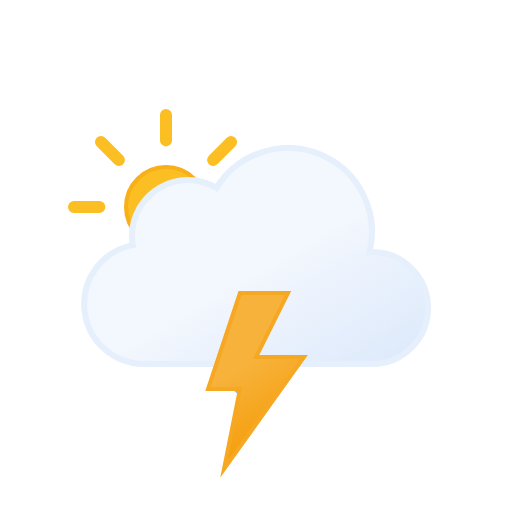
t = 0.00 s
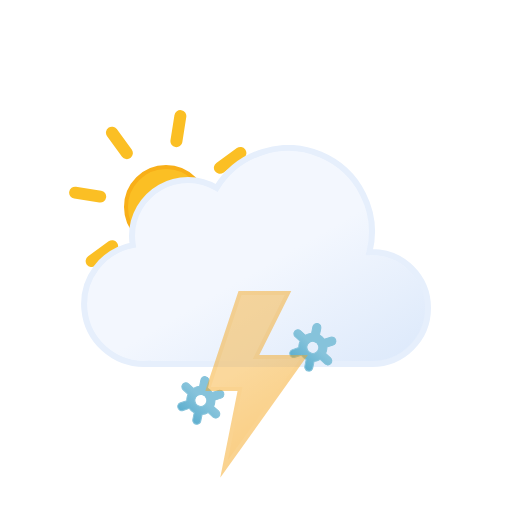
t = 1.20 s
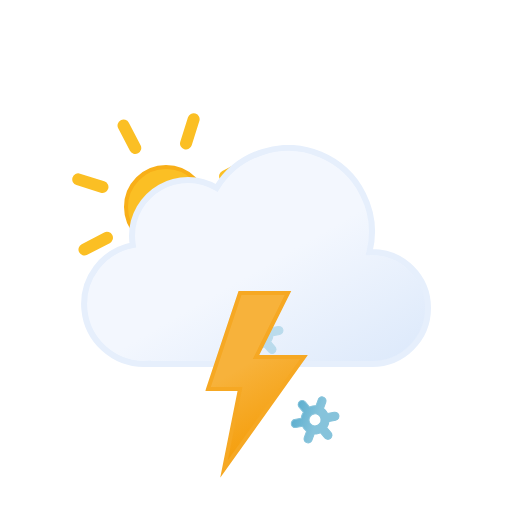
t = 2.33 s
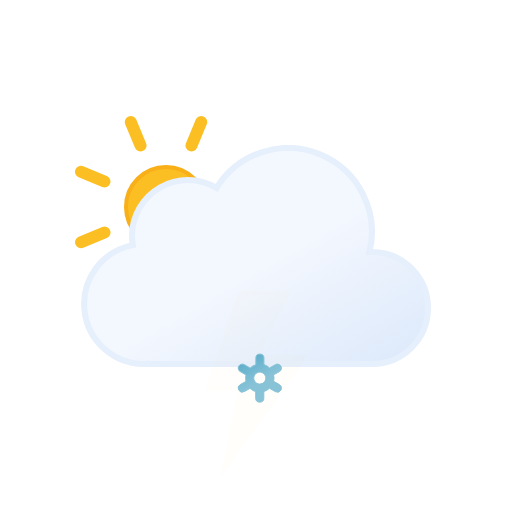
t = 3.00 s
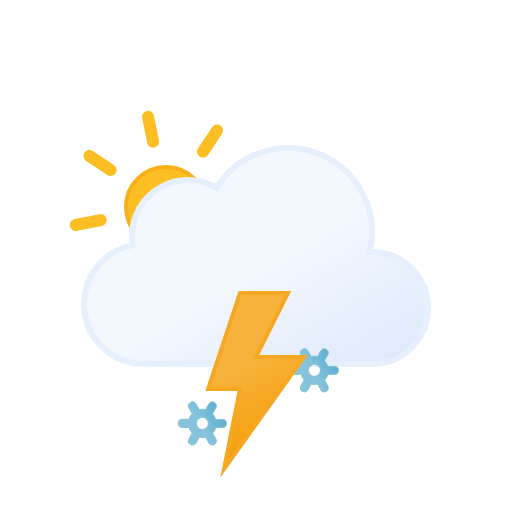
t = 4.50 s
t = 6.00 s: frame unchanged from t = 0.00 s, image omitted

The animated SVG that drew these frames (rendered in a browser with its animation timeline set to each time). Animation: 11 SMIL elements (animate=4,animateTransform=7); one cycle of 6.00 s, repeats indefinitely.

<svg xmlns="http://www.w3.org/2000/svg" xmlns:xlink="http://www.w3.org/1999/xlink" viewBox="0 0 512 512">
    <defs>
        <linearGradient id="a" x1="99.45" y1="30.68" x2="232.64" y2="261.37" gradientUnits="userSpaceOnUse">
            <stop offset="0" stop-color="#f3f7fe"/>
            <stop offset="0.45" stop-color="#f3f7fe"/>
            <stop offset="1" stop-color="#deeafb"/>
        </linearGradient>
        <linearGradient id="b" x1="8.67" y1="17.07" x2="80.88" y2="142.14" gradientUnits="userSpaceOnUse">
            <stop offset="0" stop-color="#f7b23b"/>
            <stop offset="0.45" stop-color="#f7b23b"/>
            <stop offset="1" stop-color="#f59e0b"/>
        </linearGradient>
        <linearGradient id="c" x1="11.38" y1="5.93" x2="32.82" y2="43.07" gradientUnits="userSpaceOnUse">
            <stop offset="0" stop-color="#86c3db"/>
            <stop offset="0.45" stop-color="#86c3db"/>
            <stop offset="1" stop-color="#5eafcf"/>
        </linearGradient>
        <linearGradient id="d" x1="67.38" y1="5.93" x2="88.82" y2="43.07" xlink:href="#c"/>
        <linearGradient id="e" x1="123.38" y1="5.93" x2="144.82" y2="43.07" xlink:href="#c"/>
        <linearGradient id="f" x1="78" y1="63.35" x2="118" y2="132.65" gradientUnits="userSpaceOnUse">
            <stop offset="0" stop-color="#fbbf24"/>
            <stop offset="0.45" stop-color="#fbbf24"/>
            <stop offset="1" stop-color="#f59e0b"/>
        </linearGradient>
        <symbol id="h" viewBox="0 0 196 196">
            <!-- sun-core -->
            <circle cx="98" cy="98" r="40" stroke="#f8af18" stroke-miterlimit="10" stroke-width="4" fill="url(#f)"/>

            <!-- sun-rays -->
            <path d="M98,31.38V6m0,184V164.62M145.11,50.89,163.05,33M33,163.05l17.94-17.94m0-94.22L33,33m130.1,130.1-17.94-17.94M6,98H31.38M190,98H164.62" fill="none" stroke="#fbbf24" stroke-linecap="round" stroke-miterlimit="10" stroke-width="12">
                <animateTransform
                    attributeName="transform"
                    additive="sum"
                    type="rotate"
                    values="0 98 98; 45 98 98"
                    dur="6s"
                    repeatCount="indefinite"/>
            </path>
        </symbol>
        <symbol id="i" viewBox="0 0 350 222">
            <path d="M291,107c-.85,0-1.68.09-2.53.13A83.9,83.9,0,0,0,135.6,42.92,55.91,55.91,0,0,0,51,91a56.56,56.56,0,0,0,.8,9.08A60,60,0,0,0,63,219c1.35,0,2.67-.11,4-.2v.2H291a56,56,0,0,0,0-112Z" stroke="#e6effc" stroke-miterlimit="10" stroke-width="6" fill="url(#a)"/>
        </symbol>
        <symbol id="g" viewBox="0 0 363 258">
            <use width="196" height="196" xlink:href="#h"/>
            <use width="350" height="222" transform="translate(13 36)" xlink:href="#i"/>
        </symbol>
        <symbol id="j" viewBox="0 0 156.2 49" overflow="visible">
            <!-- snowflake-1 -->
            <g>
                <path d="M41.67,31l-5.78-3.3a13.74,13.74,0,0,0,0-6.47L41.67,18a4,4,0,0,0,1.49-5.46A4.08,4.08,0,0,0,37.62,11l-5.79,3.3a13.61,13.61,0,0,0-2.64-2,13.84,13.84,0,0,0-3-1.28V4.5a4.05,4.05,0,0,0-8.1,0v6.6a14.25,14.25,0,0,0-5.69,3.23L6.58,11A4.08,4.08,0,0,0,1,12.5,4,4,0,0,0,2.53,18l5.78,3.3a13.74,13.74,0,0,0,0,6.47L2.53,31A4,4,0,0,0,1,36.5a4.08,4.08,0,0,0,3.52,2,4,4,0,0,0,2-.54l5.79-3.3a13.61,13.61,0,0,0,2.64,2,13.8,13.8,0,0,0,3,1.27V44.5a4.05,4.05,0,0,0,8.1,0V37.89a14.22,14.22,0,0,0,5.68-3.23L37.62,38a4,4,0,0,0,2,.54,4.08,4.08,0,0,0,3.52-2A4,4,0,0,0,41.67,31ZM19.06,29.7a6,6,0,0,1-2.22-8.2,6.1,6.1,0,0,1,5.27-3,6.16,6.16,0,0,1,3,.8,6,6,0,0,1,2.22,8.2A6.12,6.12,0,0,1,19.06,29.7Z" stroke="#86c3db" stroke-miterlimit="10" fill="url(#c)" opacity="0">
                    <animateTransform
                        attributeName="transform"
                        additive="sum"
                        type="rotate"
                        values="0 24 24; 360 24 24"
                        dur="6s"
                        repeatCount="indefinite"/>

                    <animate
                        id="t1"
                        attributeName="opacity"
                        values="0; 1; 1; 0"
                        begin="0s; t1.end+1s"
                        dur="2s"
                        keyTimes="0; .17; .83; 1"/>
                </path>

                <animateTransform
                    id="s1"
                    attributeName="transform"
                    additive="sum"
                    type="translate"
                    values="0 -36; 0 92;"
                    begin="0s; s1.end+1s"
                    dur="2s"/>
            </g>

            <!-- snowflake-2 -->
            <g>
                <path d="M97.67,31l-5.78-3.3a13.74,13.74,0,0,0,0-6.47L97.67,18a4,4,0,0,0,1.49-5.46A4.08,4.08,0,0,0,93.62,11l-5.79,3.3a13.61,13.61,0,0,0-2.64-2,13.84,13.84,0,0,0-3-1.28V4.5a4.05,4.05,0,0,0-8.1,0v6.6a14.25,14.25,0,0,0-5.69,3.23L62.58,11A4.08,4.08,0,0,0,57,12.5,4,4,0,0,0,58.53,18l5.78,3.3a13.74,13.74,0,0,0,0,6.47L58.53,31A4,4,0,0,0,57,36.5a4.08,4.08,0,0,0,3.52,2,4,4,0,0,0,2-.54l5.79-3.3a13.61,13.61,0,0,0,2.64,2,13.8,13.8,0,0,0,3,1.27V44.5a4.05,4.05,0,0,0,8.1,0V37.89a14.22,14.22,0,0,0,5.68-3.23L93.62,38a4,4,0,0,0,2,.54,4.08,4.08,0,0,0,3.52-2A4,4,0,0,0,97.67,31ZM75.06,29.7a6,6,0,0,1-2.22-8.2,6.1,6.1,0,0,1,5.27-3,6.16,6.16,0,0,1,3,.8,6,6,0,0,1,2.22,8.2A6.12,6.12,0,0,1,75.06,29.7Z" stroke="#86c3db" stroke-miterlimit="10" fill="url(#d)" opacity="0">
                    <animateTransform
                        attributeName="transform"
                        additive="sum"
                        type="rotate"
                        values="0 80 24; 360 80 24"
                        dur="6s"
                        repeatCount="indefinite"/>

                    <animate
                        id="t2"
                        attributeName="opacity"
                        values="0; 1; 1; 0"
                        begin="-.83s; t2.end+1s"
                        dur="2s"
                        keyTimes="0; .17; .83; 1"/>
                </path>

                <animateTransform
                    id="s2"
                    attributeName="transform"
                    additive="sum"
                    type="translate"
                    values="0 -36; 0 92;"
                    begin="-.83s; s2.end+1s"
                    dur="2s"/>
            </g>

            <!-- snowflake-3 -->
            <g>
                <path d="M153.67,31l-5.78-3.3a13.74,13.74,0,0,0,0-6.47L153.67,18a4,4,0,0,0,1.49-5.46A4.08,4.08,0,0,0,149.62,11l-5.79,3.3a13.61,13.61,0,0,0-2.64-2,13.84,13.84,0,0,0-3-1.28V4.5a4.05,4.05,0,0,0-8.1,0v6.6a14.25,14.25,0,0,0-5.69,3.23L118.58,11A4.08,4.08,0,0,0,113,12.5,4,4,0,0,0,114.53,18l5.78,3.3a13.74,13.74,0,0,0,0,6.47L114.53,31A4,4,0,0,0,113,36.5a4.08,4.08,0,0,0,3.52,2,4,4,0,0,0,2-.54l5.79-3.3a13.61,13.61,0,0,0,2.64,2,13.8,13.8,0,0,0,3,1.27V44.5a4.05,4.05,0,0,0,8.1,0V37.89a14.22,14.22,0,0,0,5.68-3.23l5.79,3.3a4,4,0,0,0,2,.54,4.08,4.08,0,0,0,3.52-2A4,4,0,0,0,153.67,31ZM131.06,29.7a6,6,0,0,1-2.22-8.2,6.1,6.1,0,0,1,5.27-3,6.16,6.16,0,0,1,3,.8,6,6,0,0,1,2.22,8.2A6.12,6.12,0,0,1,131.06,29.7Z" stroke="#86c3db" stroke-miterlimit="10" fill="url(#e)" opacity="0">
                    <animateTransform
                        attributeName="transform"
                        additive="sum"
                        type="rotate"
                        values="0 136 24; 360 136 24"
                        dur="6s"
                        repeatCount="indefinite"/>

                    <animate
                        id="t3"
                        attributeName="opacity"
                        values="0; 1; 1; 0"
                        begin=".83s; t3.end+1s"
                        dur="2s"
                        keyTimes="0; .17; .83; 1"/>
                </path>

                <animateTransform
                    id="s3"
                    attributeName="transform"
                    additive="sum"
                    type="translate"
                    values="0 -36; 0 92;"
                    begin=".83s; s3.end+1s"
                    dur="2s"/>
            </g>
        </symbol>
        <symbol id="k" viewBox="0 0 102.66 186.75">
            <!-- lightning-bolt -->
            <polygon points="34.77 2 2.77 98 34.77 98 18.77 178 98.78 66 50.77 66 82.78 2 34.77 2" stroke="#f6a823" stroke-miterlimit="10" stroke-width="4" fill="url(#b)">
                <animate
                    id="x1"
                    attributeName="opacity"
                    values="1; 1; 0; 1; 0; 1; 0; 1"
                    begin="0s; x1.end+.67s"
                    dur="1.33s"
                    keyTimes="0; .38; .5; .63; .75; .86; .94; 1"/>
            </polygon>
        </symbol>
    </defs>
    <use width="363" height="258" transform="translate(68 109)" xlink:href="#g"/>
    <use width="156.2" height="49" transform="translate(177.9 337.5)" xlink:href="#j"/>
    <use width="102.66" height="186.74" transform="translate(205.23 291)" xlink:href="#k"/>
</svg>
